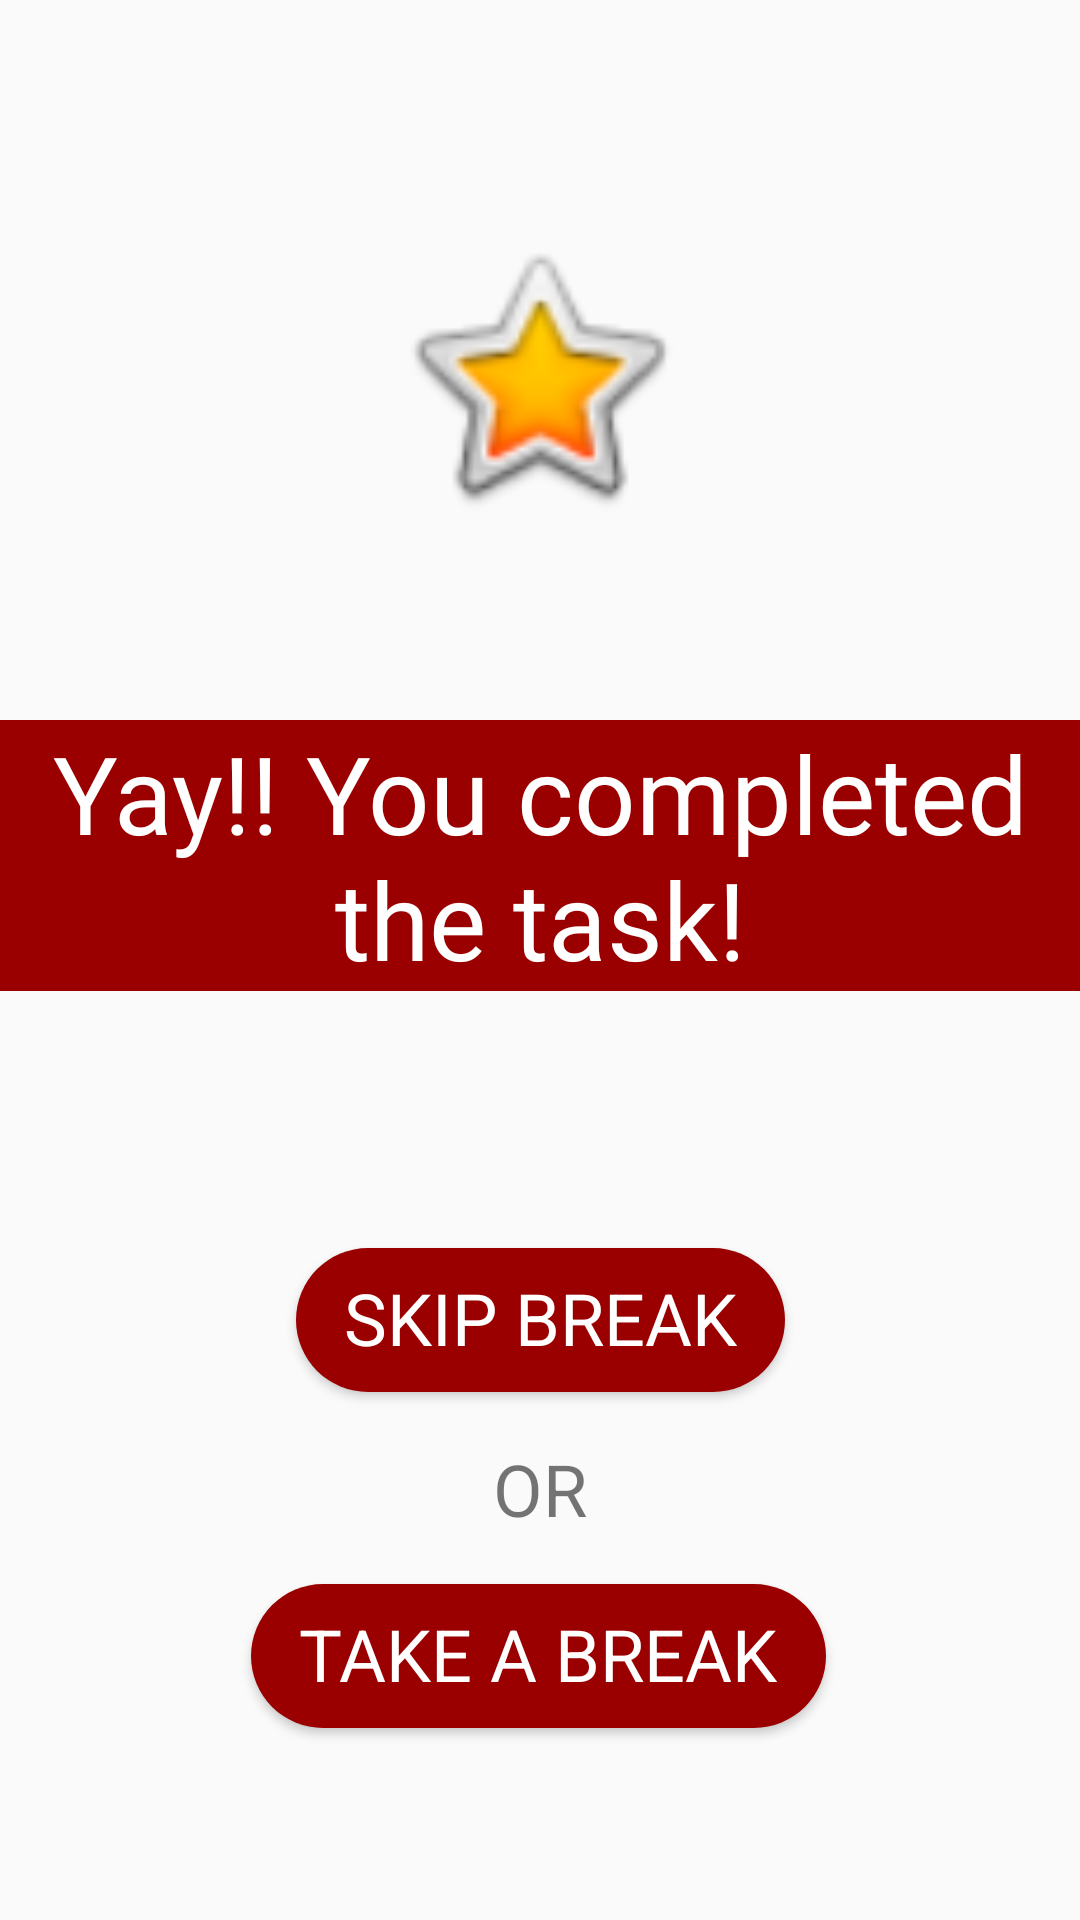

Produce the Android XML layout that renders to this screen, including the resource entries it uses.
<!-- AndroidManifest.xml: application theme AppTheme -->
<!-- res/layout/fragment_complete.xml -->
<?xml version="1.0" encoding="utf-8"?>
<layout  xmlns:android="http://schemas.android.com/apk/res/android"
    xmlns:app="http://schemas.android.com/apk/res-auto"
    xmlns:tools="http://schemas.android.com/tools">
<FrameLayout
    android:layout_width="match_parent"
    android:layout_height="match_parent"
    tools:context=".complete">

    <androidx.constraintlayout.widget.ConstraintLayout
        android:layout_width="match_parent"
        android:layout_height="match_parent"
        android:focusable="auto">

        <TextView
            android:id="@+id/textView5"
            android:layout_width="wrap_content"
            android:layout_height="wrap_content"
            android:layout_marginTop="240dp"
            android:background="#FFFFFF"
            android:backgroundTint="@color/colorPrimaryDark"
            android:fontFamily="@font/adamina"
            android:text="@string/com"
            android:textAlignment="center"
            android:textColor="@color/cardview_light_background"
            android:textSize="36sp"
            app:layout_constraintEnd_toEndOf="parent"
            app:layout_constraintHorizontal_bias="0.0"
            app:layout_constraintStart_toStartOf="parent"
            app:layout_constraintTop_toTopOf="parent" />

        <Button
            android:id="@+id/redoButton"
            style="@style/button"
            android:layout_width="wrap_content"
            android:layout_height="wrap_content"
            android:layout_marginBottom="64dp"
            android:background="@drawable/btn"
            android:text="@string/redo"
            android:textSize="24sp"
            app:layout_constraintBottom_toTopOf="@+id/breakButton"
            app:layout_constraintEnd_toEndOf="parent"
            app:layout_constraintStart_toStartOf="parent" />

        <Button
            android:id="@+id/breakButton"
            style="@style/button"
            android:layout_width="wrap_content"
            android:layout_height="wrap_content"
            android:layout_marginBottom="64dp"
            android:background="@drawable/btn"
            android:text="tAKE A BREAK"
            android:textSize="24sp"
            app:layout_constraintBottom_toBottomOf="parent"
            app:layout_constraintEnd_toEndOf="parent"
            app:layout_constraintHorizontal_bias="0.497"
            app:layout_constraintStart_toStartOf="parent" />

        <TextView
            android:id="@+id/textView6"
            android:layout_width="wrap_content"
            android:layout_height="wrap_content"
            android:layout_marginTop="16dp"
            android:layout_marginBottom="16dp"
            android:text="OR"
            android:textSize="24sp"
            app:layout_constraintBottom_toTopOf="@+id/breakButton"
            app:layout_constraintEnd_toEndOf="parent"
            app:layout_constraintStart_toStartOf="parent"
            app:layout_constraintTop_toBottomOf="@+id/redoButton" />

        <ImageView
            android:id="@+id/imageView6"
            android:layout_width="100dp"
            android:layout_height="101dp"
            android:layout_marginTop="52dp"
            app:layout_constraintBottom_toTopOf="@+id/textView5"
            app:layout_constraintEnd_toEndOf="parent"
            app:layout_constraintHorizontal_bias="0.498"
            app:layout_constraintStart_toStartOf="parent"
            app:layout_constraintTop_toTopOf="parent"
            app:layout_constraintVertical_bias="0.264"
            app:srcCompat="@android:drawable/btn_star_big_on" />

    </androidx.constraintlayout.widget.ConstraintLayout>
</FrameLayout>
</layout>
<!-- resources referenced by this layout -->
<resources>
  <color name="colorPrimaryDark">#9b0000</color>
  <!-- drawable btn (drawable) -->
  <?xml version="1.0" encoding="utf-8"?>
  <shape xmlns:android="http://schemas.android.com/apk/res/android"
      android:shape="rectangle">
  <solid android:color="@color/colorPrimaryDark"/>
      <corners android:radius="200dp"/>
      <padding android:left="16dp" android:right="16dp"/>
  </shape>
  <string name="com">Yay!! You completed the task!</string>
  <string name="redo">SKIP BREAK</string>
  <style name="button">
          <item name="android:layout_width">wrap_content</item>
          <item name="android:layout_height">wrap_content</item>
          <item name="android:layout_marginBottom">16dp</item>
          <item name="android:backgroundTint">@color/colorPrimaryDark</item>
          <item name="android:elegantTextHeight">true</item>
          <item name="android:fadeScrollbars">false</item>
          <item name="android:fontFamily">sans-serif</item>
          <item name="android:textAlignment">center</item>
          <item name="android:textColor">#FFFFFF</item>
          <item name="android:textSize">18sp</item>
      </style>
  <style name="AppTheme" parent="Theme.AppCompat.Light.DarkActionBar">
          
          <item name="colorPrimary">@color/colorPrimary</item>
          <item name="colorPrimaryDark">@color/colorPrimaryDark</item>
          <item name="colorAccent">@color/colorAccent</item>
      </style>
  <color name="colorPrimary">#d50000</color>
  <color name="colorAccent">#ff5131</color>
</resources>
